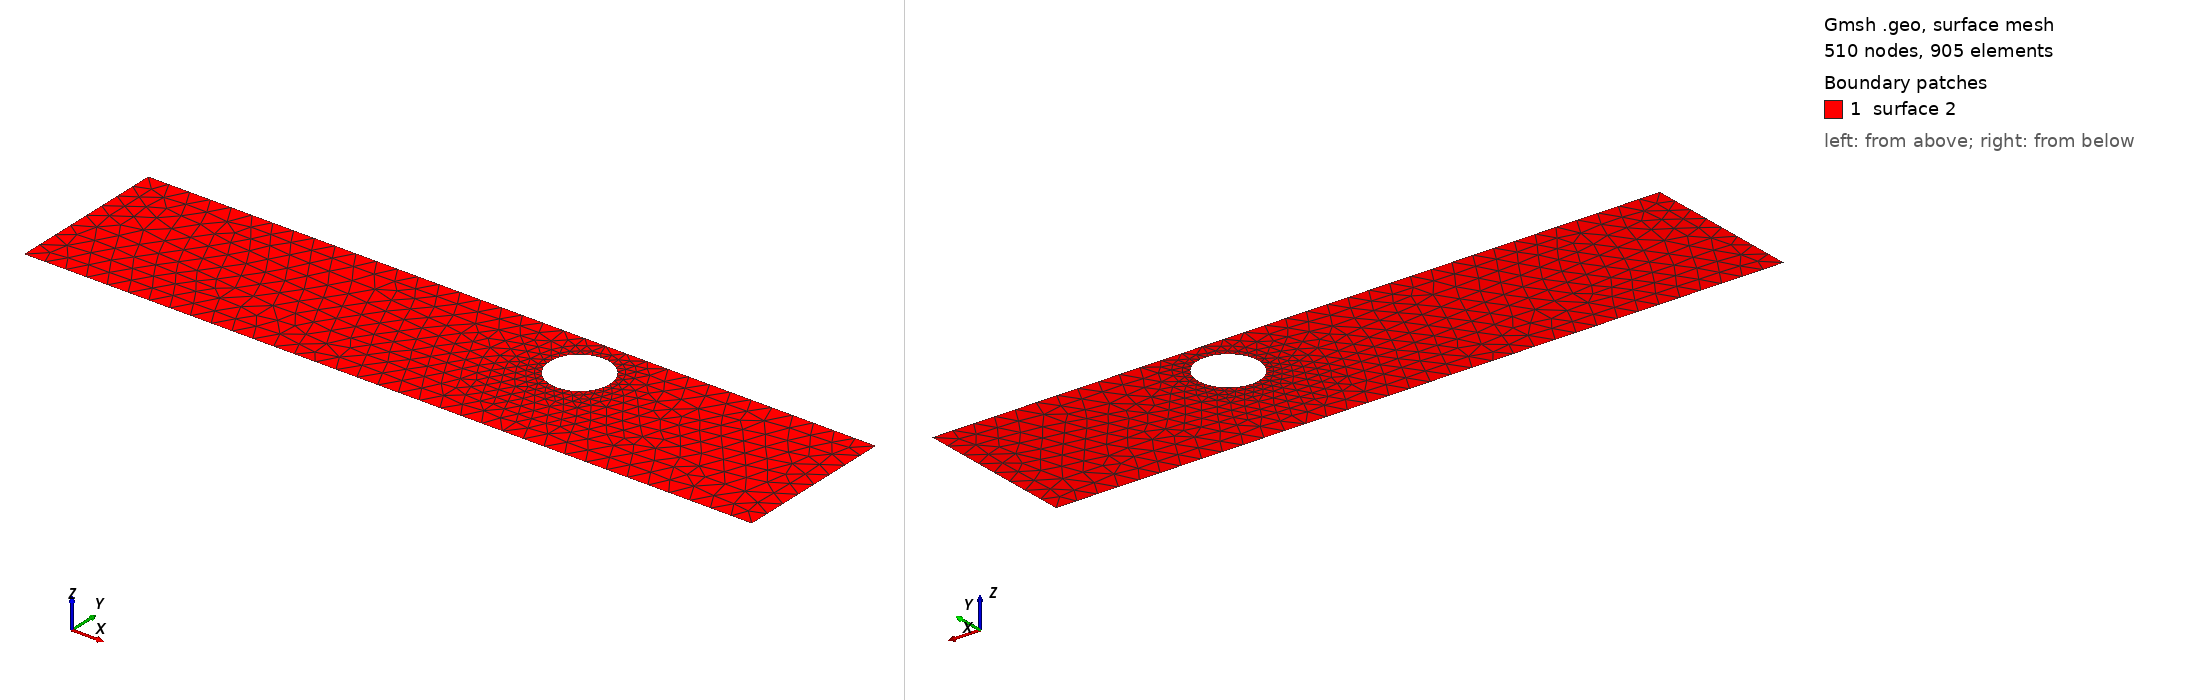

Gmsh geometry script, surface-meshed: 510 nodes, 905 surface elements. Boundary patches (legend numbers): 1 surface 2. Left view from above one corner, right view from below the opposite corner. The script declares no physical surfaces, so the legend lists its geometric surfaces. The drawing asked Gmsh for element sizes between 1% and 20% of the model's largest extent; the script's own settings can give other sizes.

=== cad_110.geo (drawn) ===
//+
SetFactory("OpenCASCADE");
//+
Point(1) = {0.946262, -3.567125, 0.000000, 1.000000};
//+
Point(2) = {35.872508, -3.567125, 0.000000, 1.000000};
//+
Point(3) = {35.872508, 4.175855, 0.000000, 1.000000};
//+
Point(4) = {0.946262, 4.175855, 0.000000, 1.000000};
//+
Line(1) = {4, 1};
//+
Line(2) = {1, 2};
//+
Line(3) = {2, 3};
//+
Line(4) = {3, 4};
//+
Curve Loop(1) = {1, 2, 3, 4};
//+
Point(6) = {24.863541, 1.882629, 0.000000, 0.144597};
//+
Point(5) = {23.417567, 1.882629, 0.000000, 0.144597};
//+
Point(7) = {22.694580, 3.134879, 0.000000, 0.144597};
//+
Point(8) = {22.694580, 0.630379, 0.000000, 0.144597};
//+
Ellipse(5) = {6, 5, 7, 7};
//+
Ellipse(6) = {7, 5, 8, 8};
//+
Ellipse(7) = {8, 5, 6, 6};
//+
Curve Loop(2) = {5, 6, 7};
//+
Plane Surface(2) = {1, 2};
//+
Physical Curve("INFLOW", 100) = {1};
//+
Physical Curve("OUTFLOW", 101) = {3};
//+
Physical Curve("WALL_BOUNDARY", 102) = {2, 4};
//+
Physical Curve("OBSTACLE", 103) = {5, 6, 7};
